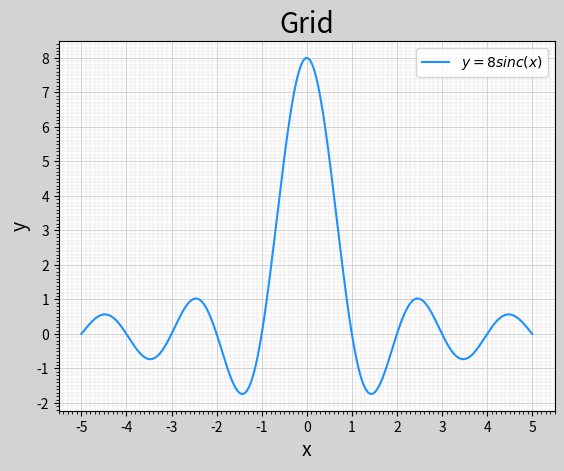

The matplotlib source for this figure:
from __future__ import unicode_literals
import numpy as np
import matplotlib.pyplot as mp

x = np.linspace(-5,5,1000)
y = 8 * np.sinc(x)  # 辛格函数 sinc(x) = sin(pi *x)/(pi * x)

mp.figure('Grid',facecolor='lightgray')
mp.title('Grid',fontsize=20)
mp.xlabel('x',fontsize=14)
mp.ylabel('y',fontsize=14)

ax = mp.gca()
ax.xaxis.set_major_locator(mp.MultipleLocator(1.0))
ax.xaxis.set_minor_locator(mp.MultipleLocator(0.1))
ax.yaxis.set_major_locator(mp.MultipleLocator(1.0))
ax.yaxis.set_minor_locator(mp.MultipleLocator(0.1))

mp.tick_params(labelsize=10)

# 画网格线
ax.grid(which='major',axis='both',linewidth=0.75,linestyle='-',color='lightgray')
ax.grid(which='minor',axis='both',linewidth=0.25,linestyle='-',color='lightgray')

mp.plot(x,y,c='dodgerblue',label=r'$y=8sinc(x)$')
mp.legend()
mp.show()